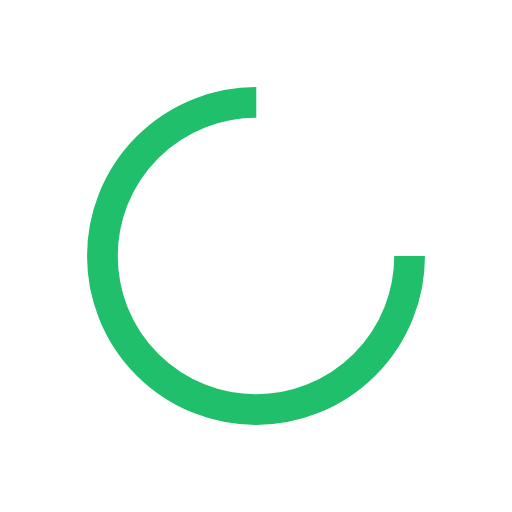
t = 0.00 s
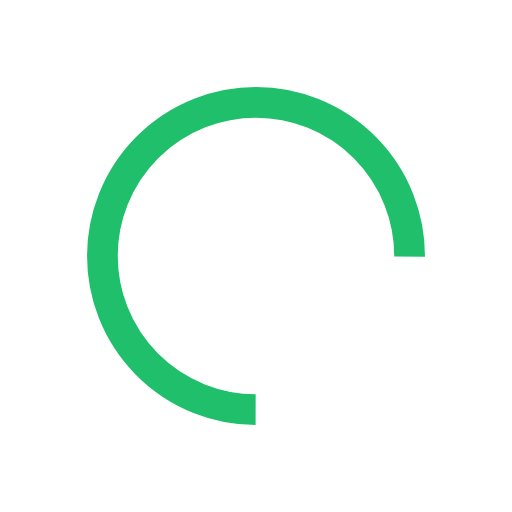
t = 0.23 s
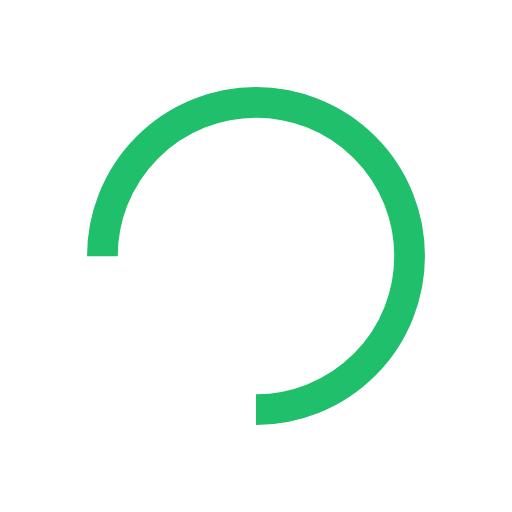
t = 0.47 s
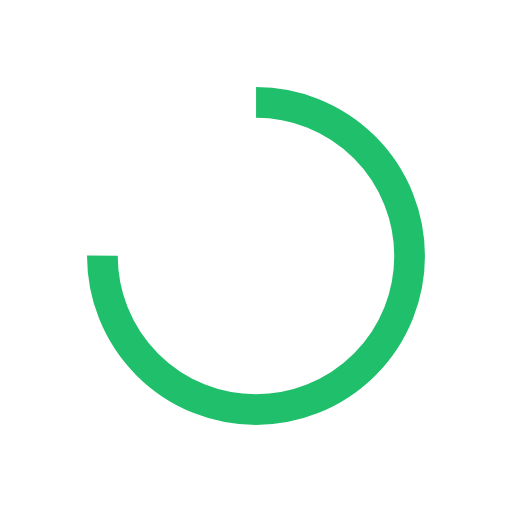
t = 0.70 s

The animated SVG that drew these frames (rendered in a browser with its animation timeline set to each time). Animation: 1 SMIL element (animateTransform=1); one cycle of 0.94 s, repeats indefinitely.

<?xml version="1.0" encoding="utf-8"?>
<svg xmlns="http://www.w3.org/2000/svg" xmlns:xlink="http://www.w3.org/1999/xlink" style="margin: auto; background: transparent; display: block; shape-rendering: auto; animation-play-state: running; animation-delay: 0s;" width="201px" height="201px" viewBox="0 0 100 100" preserveAspectRatio="xMidYMid">
<circle cx="50" cy="50" fill="none" stroke="#20bf6b" stroke-width="6" r="30" stroke-dasharray="141.37166941154067 49.12388980384689" style="animation-play-state: running; animation-delay: 0s;">
  <animateTransform attributeName="transform" type="rotate" repeatCount="indefinite" dur="0.9345794392523364s" values="0 50 50;360 50 50" keyTimes="0;1" style="animation-play-state: running; animation-delay: 0s;"></animateTransform>
</circle>
<!-- [ldio] generated by https://loading.io/ --></svg>